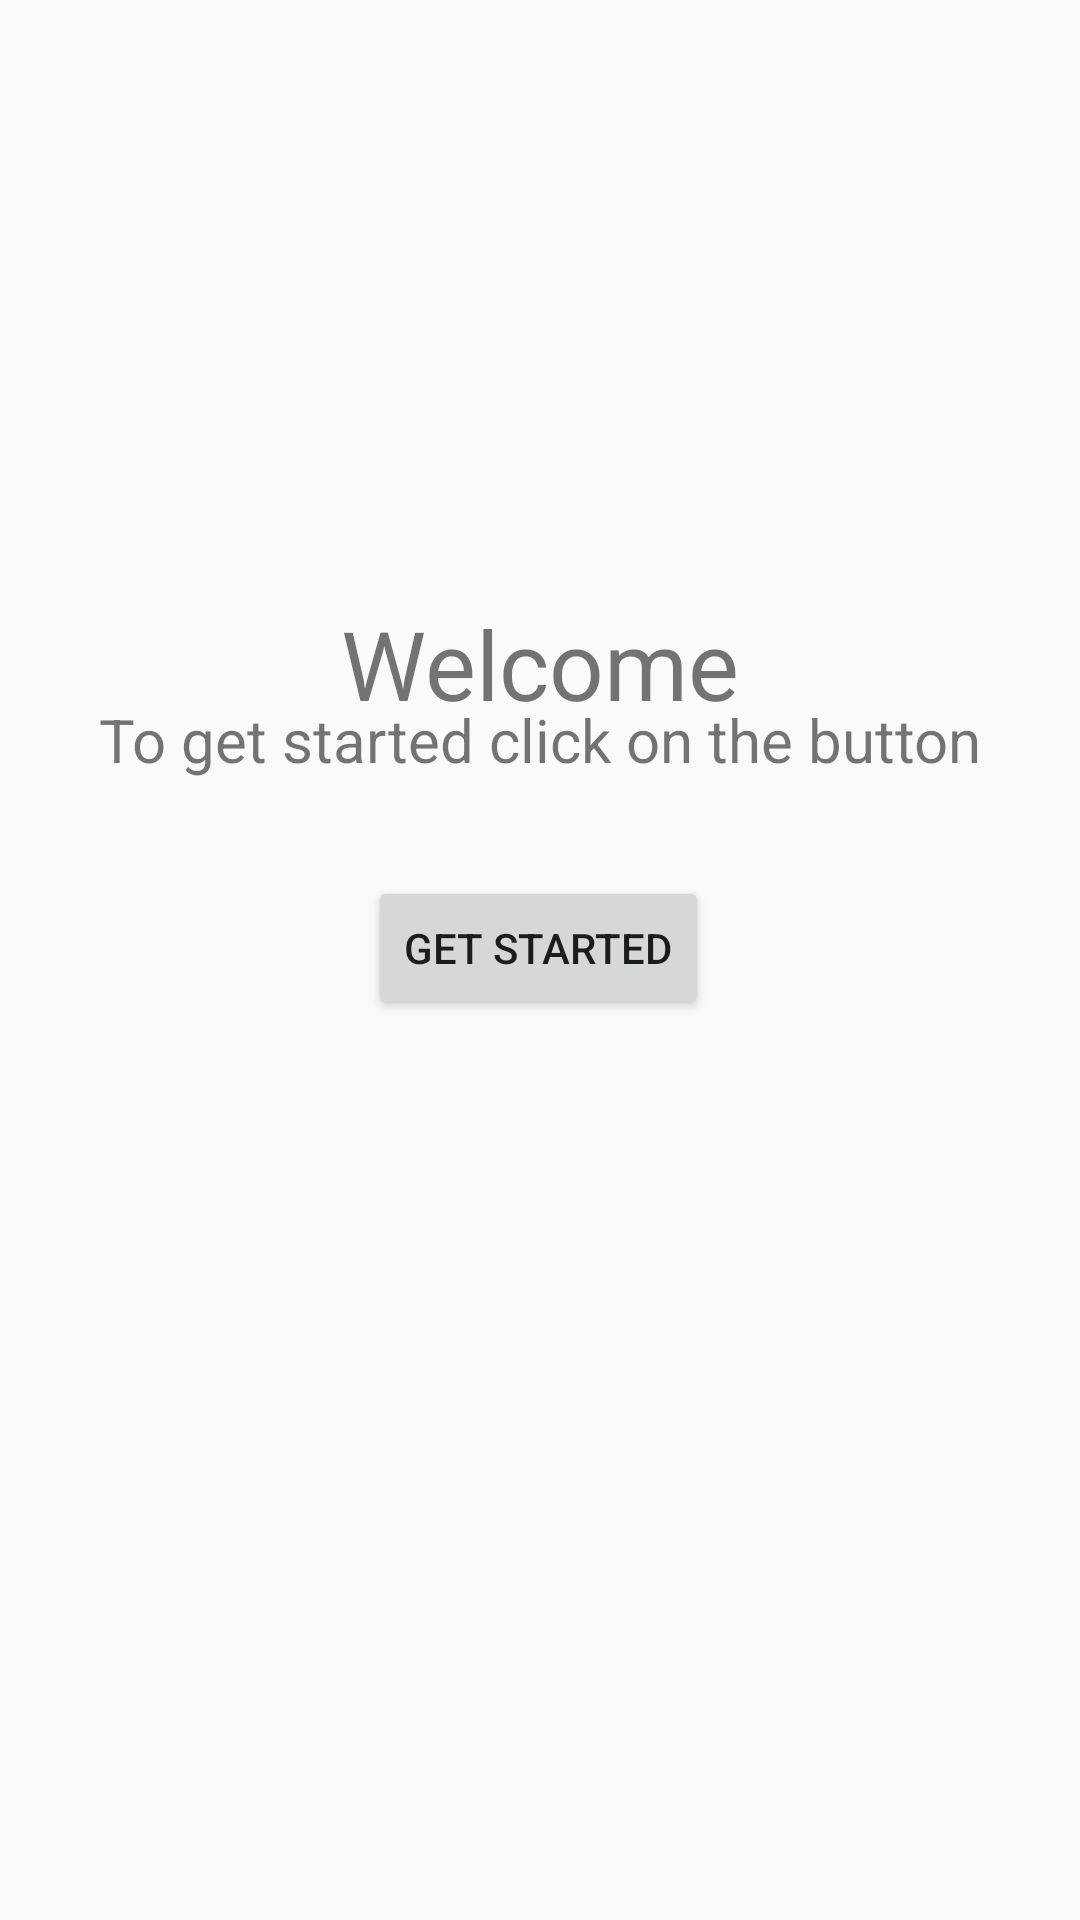

Layout XML and referenced resources for this Android screen:
<!-- AndroidManifest.xml: application theme Theme.Lokal -->
<!-- res/layout/homepage_layout.xml -->
<?xml version="1.0" encoding="utf-8"?>
<androidx.constraintlayout.widget.ConstraintLayout xmlns:android="http://schemas.android.com/apk/res/android"
    xmlns:app="http://schemas.android.com/apk/res-auto"
    xmlns:tools="http://schemas.android.com/tools"
    android:layout_width="match_parent"
    android:layout_height="match_parent"
    android:layout_centerHorizontal="true"
    android:layout_gravity="center"
    android:textAlignment="center"
    tools:context=".MainActivity"
    tools:ignore="ExtraText">

    <TextView
        android:id="@+id/welcomeText"
        android:layout_width="wrap_content"
        android:layout_height="wrap_content"
        android:layout_marginTop="204dp"
        android:text="@string/welcomeString"
        android:textSize="32sp"
        app:layout_constraintBottom_toTopOf="@+id/welcomeText2"
        app:layout_constraintEnd_toEndOf="parent"
        app:layout_constraintStart_toStartOf="parent"
        app:layout_constraintTop_toTopOf="parent"
        app:layout_constraintVertical_bias="0.328" />

    <TextView
        android:id="@+id/welcomeText2"
        android:layout_width="wrap_content"
        android:layout_height="wrap_content"
        android:layout_marginBottom="32dp"
        android:text="@string/welcomeButtonString"
        android:textSize="20sp"
        app:layout_constraintBottom_toTopOf="@+id/welcomeButton"
        app:layout_constraintEnd_toEndOf="parent"
        app:layout_constraintStart_toStartOf="parent" />

    <Button
        android:id="@+id/welcomeButton"
        android:layout_width="wrap_content"
        android:layout_height="wrap_content"
        android:layout_marginBottom="300dp"
        android:text="@string/getstarted"
        app:layout_constraintBottom_toBottomOf="parent"
        app:layout_constraintEnd_toEndOf="parent"
        app:layout_constraintHorizontal_bias="0.498"
        app:layout_constraintStart_toStartOf="parent" />
</androidx.constraintlayout.widget.ConstraintLayout>
<!-- resources referenced by this layout -->
<resources>
  <string name="getstarted">Get Started</string>
  <string name="welcomeButtonString">To get started click on the button</string>
  <string name="welcomeString">Welcome</string>
  <style name="Theme.Lokal" parent="Theme.AppCompat.DayNight.DarkActionBar" />
</resources>
